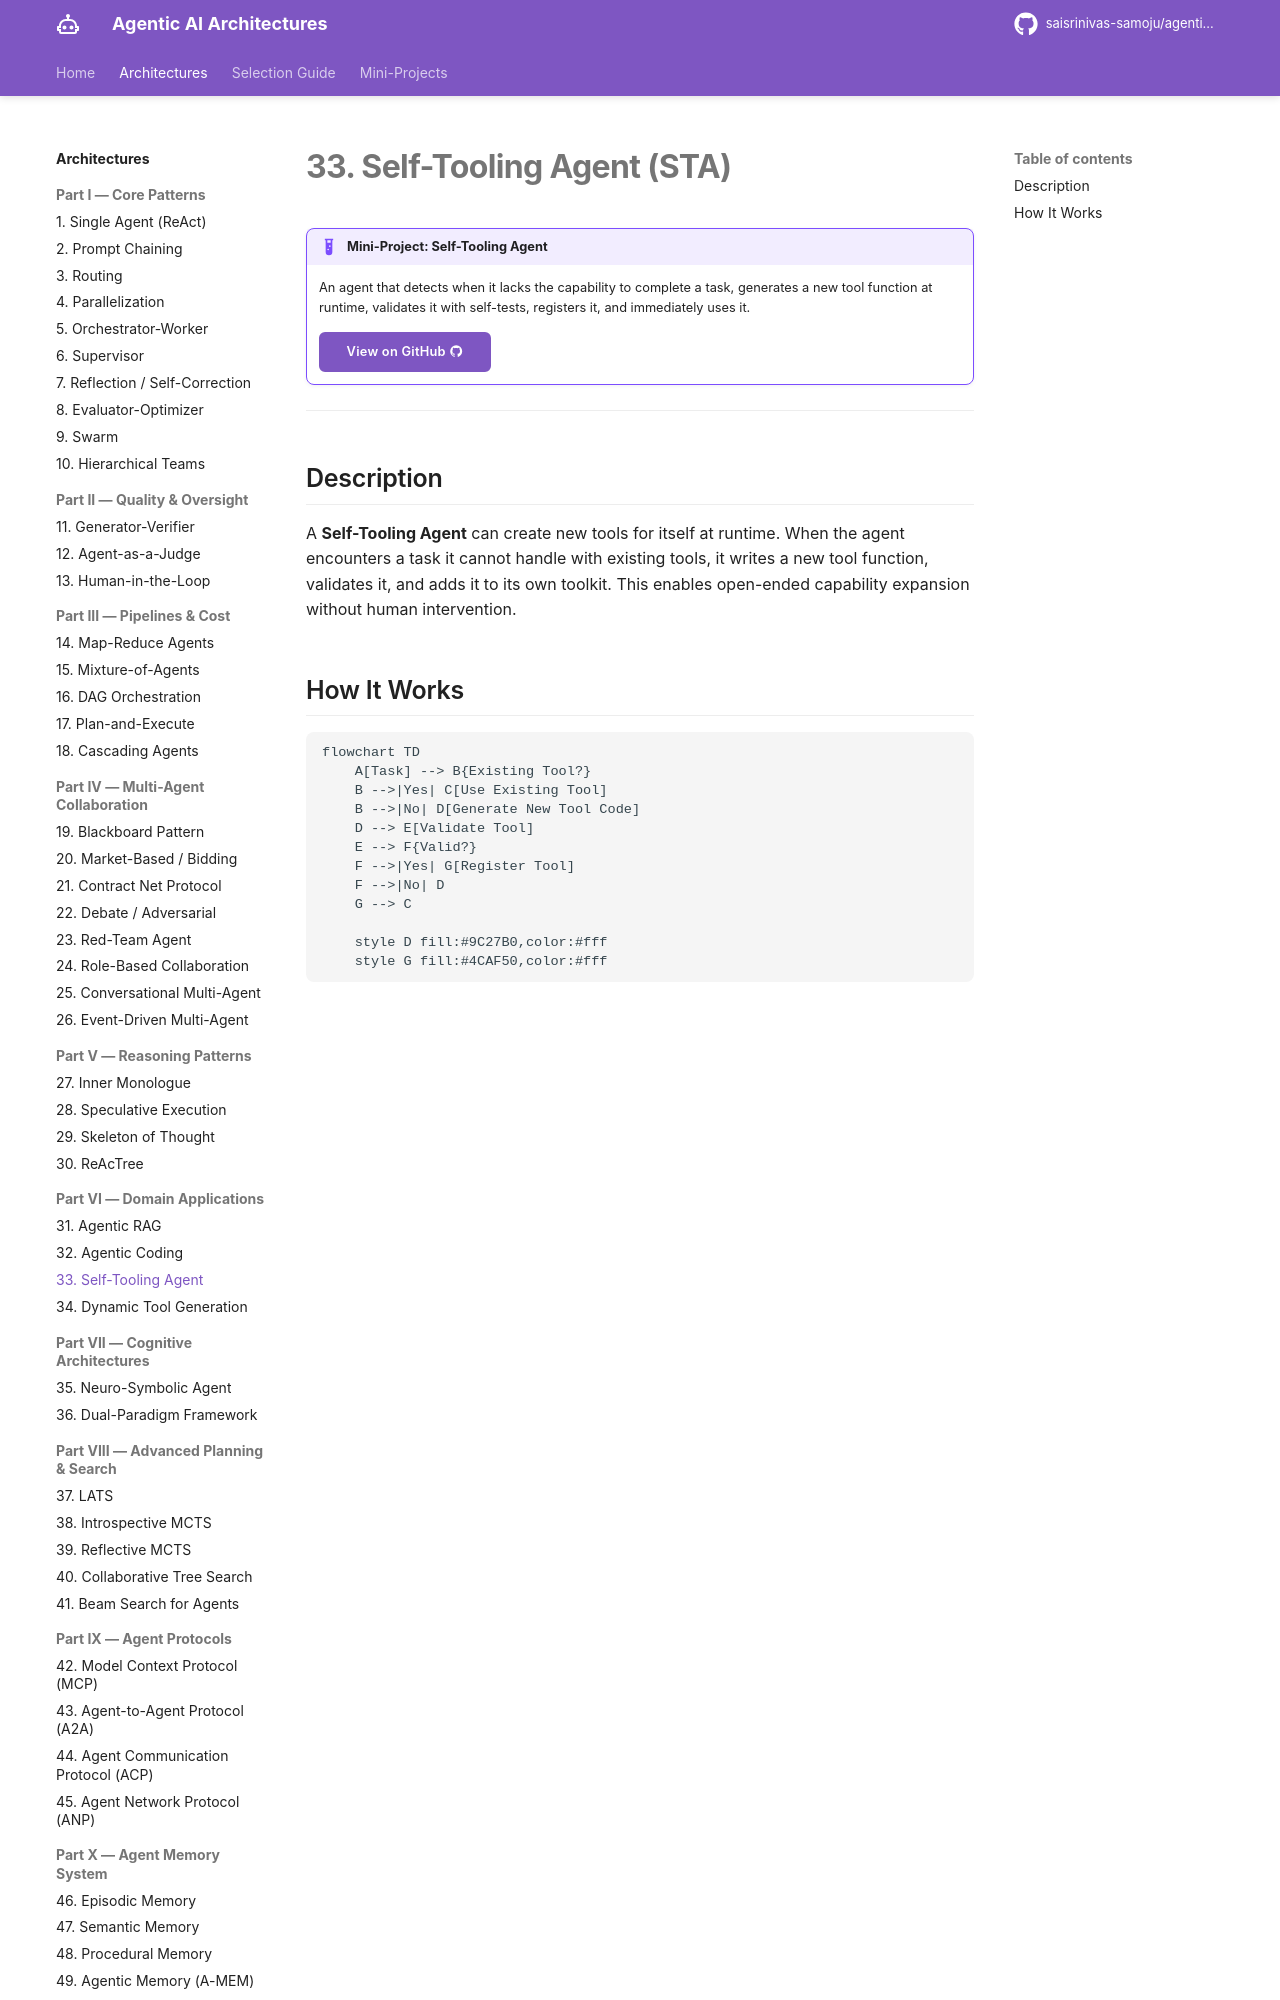

repository: saisrinivas-samoju/agentic_architectures · page: architectures/self-tooling/index.html · generator: mkdocs

# 33. Self-Tooling Agent (STA)

!!! example "Mini-Project: Self-Tooling Agent"
    An agent that detects when it lacks the capability to complete a task, generates a new tool function at runtime, validates it with self-tests, registers it, and immediately uses it.

    [View on GitHub :material-github:](https://github.com/saisrinivas-samoju/agentic_architectures/blob/main/mini-projects/33-self-tooling-agent.ipynb){ .md-button .md-button--primary }

---

## Description

A **Self-Tooling Agent** can create new tools for itself at runtime. When the agent encounters a task it cannot handle with existing tools, it writes a new tool function, validates it, and adds it to its own toolkit. This enables open-ended capability expansion without human intervention.
